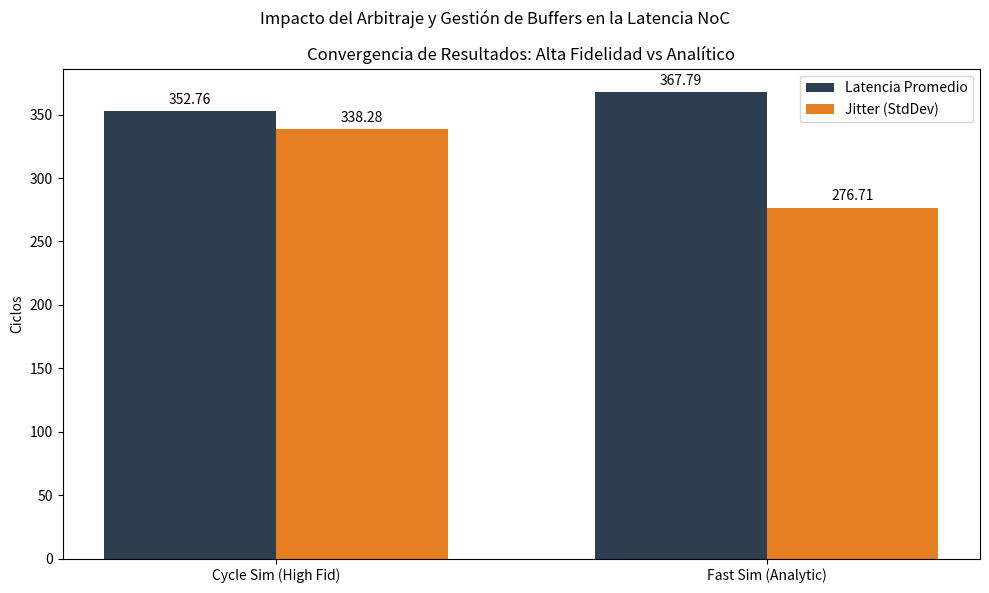

Here is the Python script that generated this plot:
import matplotlib.pyplot as plt
import numpy as np

# Datos de la simulación de Alta Fidelidad (N-MNIST)
simulators = ['Cycle Sim (High Fid)', 'Fast Sim (Analytic)']
latencies = [352.76, 367.79]
jitter = [338.28, 276.71]

x = np.arange(len(simulators))
width = 0.35

fig, ax1 = plt.subplots(figsize=(10, 6))

# Latencia y Jitter
rects1 = ax1.bar(x - width/2, latencies, width, label='Latencia Promedio', color='#2c3e50')
rects2 = ax1.bar(x + width/2, jitter, width, label='Jitter (StdDev)', color='#e67e22')

ax1.set_ylabel('Ciclos')
ax1.set_title('Convergencia de Resultados: Alta Fidelidad vs Analítico')
ax1.set_xticks(x)
ax1.set_xticklabels(simulators)
ax1.legend()

ax1.bar_label(rects1, padding=3, fmt='%.2f')
ax1.bar_label(rects2, padding=3, fmt='%.2f')

plt.suptitle('Impacto del Arbitraje y Gestión de Buffers en la Latencia NoC')
fig.tight_layout()
plt.savefig('real_nmnist_comparison_plot.png')
print("Gráfico actualizado: real_nmnist_comparison_plot.png")
